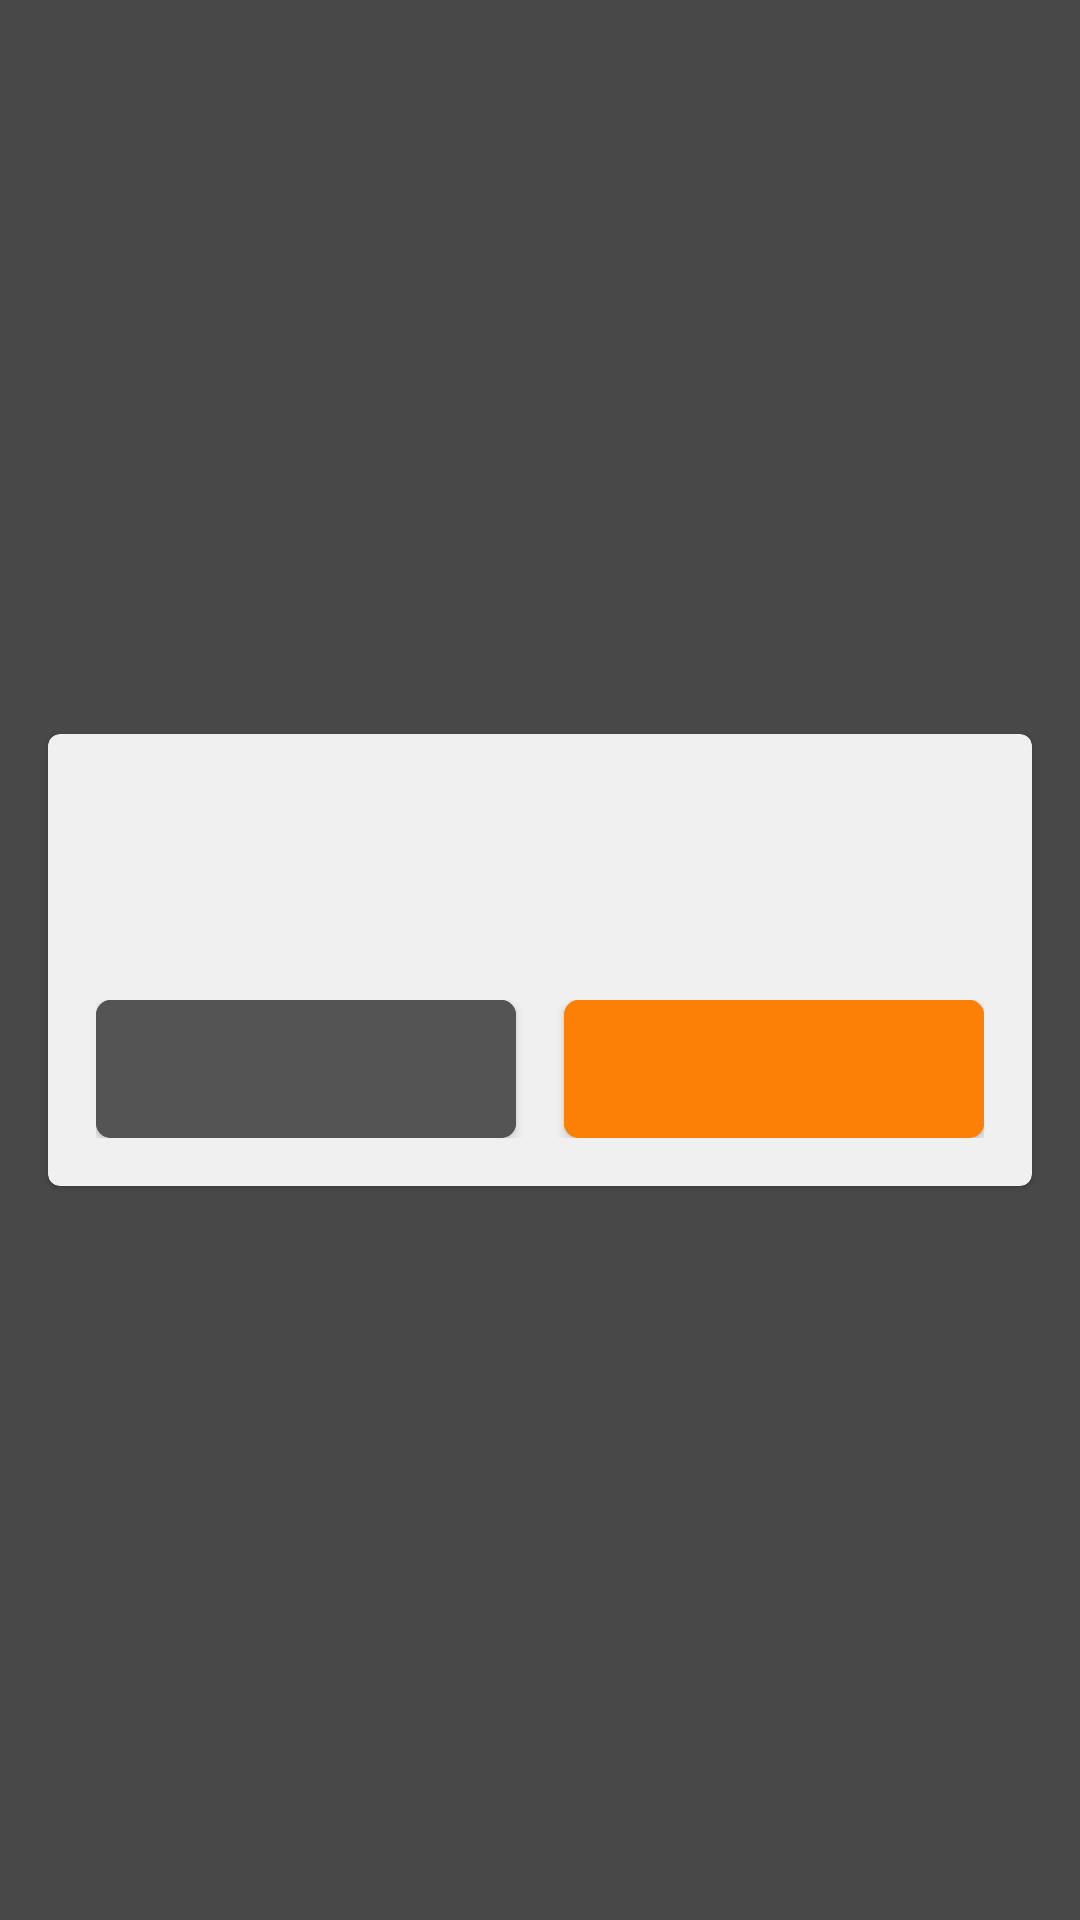

Write the Android layout XML for this screen, with the resource values it uses.
<!-- AndroidManifest.xml: application theme AppTheme -->
<!-- res/layout/dialog_alert.xml -->
<?xml version="1.0" encoding="utf-8"?>
<androidx.constraintlayout.widget.ConstraintLayout xmlns:android="http://schemas.android.com/apk/res/android"
    xmlns:app="http://schemas.android.com/apk/res-auto"
    xmlns:tools="http://schemas.android.com/tools"
    android:layout_width="match_parent"
    android:layout_height="match_parent"
    android:background="@android:color/transparent">

    <FrameLayout
        android:layout_width="0dp"
        android:layout_height="0dp"
        android:alpha="0.7"
        android:background="@color/colorOnBackground"
        app:layout_constraintBottom_toBottomOf="parent"
        app:layout_constraintEnd_toEndOf="parent"
        app:layout_constraintStart_toStartOf="parent"
        app:layout_constraintTop_toTopOf="parent" />

    <com.google.android.material.card.MaterialCardView
        android:layout_width="0dp"
        android:layout_height="wrap_content"
        android:layout_marginStart="16dp"
        android:layout_marginEnd="16dp"
        android:background="@color/colorBackground"
        android:backgroundTint="@color/colorBackground"
        android:elevation="5dp"
        app:layout_constraintBottom_toBottomOf="parent"
        app:layout_constraintEnd_toEndOf="parent"
        app:layout_constraintStart_toStartOf="parent"
        app:layout_constraintTop_toTopOf="parent">


        <androidx.constraintlayout.widget.ConstraintLayout
            android:layout_width="match_parent"
            android:layout_height="match_parent"
            android:layout_marginStart="16dp"
            android:layout_marginTop="16dp"
            android:layout_marginEnd="16dp"
            android:layout_marginBottom="16dp"
            android:background="@color/colorBackground"
            app:layout_constraintBottom_toBottomOf="parent"
            app:layout_constraintEnd_toEndOf="parent"
            app:layout_constraintStart_toStartOf="parent"
            app:layout_constraintTop_toTopOf="parent">

            <TextView
                android:id="@+id/txt_title"
                style="@style/My.TA.Headline6"
                android:layout_width="0dp"
                android:layout_height="wrap_content"
                android:textStyle="bold"
                app:layout_constraintEnd_toEndOf="parent"
                app:layout_constraintStart_toStartOf="parent"
                app:layout_constraintTop_toTopOf="parent"
                tools:text="Title" />

            <TextView
                android:id="@+id/txt_message"
                style="@style/My.TA.Subtitle1"
                android:layout_width="0dp"
                android:layout_height="wrap_content"
                android:layout_marginTop="8dp"
                android:maxLines="3"
                app:layout_constraintEnd_toEndOf="parent"
                app:layout_constraintStart_toStartOf="parent"
                app:layout_constraintTop_toBottomOf="@+id/txt_title"
                tools:text="Title" />

            <LinearLayout
                android:layout_width="match_parent"
                android:layout_height="wrap_content"
                android:layout_marginTop="16dp"
                android:orientation="horizontal"
                android:weightSum="2"
                app:layout_constraintBottom_toBottomOf="parent"
                app:layout_constraintEnd_toEndOf="parent"
                app:layout_constraintTop_toBottomOf="@+id/txt_message">

                <com.google.android.material.button.MaterialButton
                    android:id="@+id/btnDialogNegative"
                    style="@style/My.TA.Button"
                    android:layout_width="wrap_content"
                    android:layout_height="46dp"
                    android:layout_weight="1"
                    android:backgroundTint="@color/colorDarkStrokeDark"
                    android:fontFamily="@font/m_plus_rounded1c_medium"
                    android:insetTop="0dp"
                    android:insetBottom="0dp"
                    android:textAllCaps="true"
                    android:textColor="@color/colorBackground"
                    android:textSize="14sp"
                    app:cornerRadius="5dp"
                    tools:text="Cancel" />

                <com.google.android.material.button.MaterialButton
                    android:id="@+id/btnDialogPositive"
                    style="@style/My.TA.Button"
                    android:layout_width="wrap_content"
                    android:layout_height="46dp"
                    android:layout_marginStart="16dp"
                    android:layout_weight="1"
                    android:backgroundTint="@color/colorPrimaryLight"
                    android:fontFamily="@font/m_plus_rounded1c_medium"
                    android:insetTop="0dp"
                    android:insetBottom="0dp"
                    android:textAllCaps="true"
                    android:textColor="@color/colorBackground"
                    android:textSize="14sp"
                    app:cornerRadius="5dp"
                    tools:text="Okay!" />
            </LinearLayout>
        </androidx.constraintlayout.widget.ConstraintLayout>
    </com.google.android.material.card.MaterialCardView>


</androidx.constraintlayout.widget.ConstraintLayout>
<!-- resources referenced by this layout -->
<resources>
  <color name="colorBackground">#F0F0F0</color>
  <color name="colorDarkStrokeDark">#545454</color>
  <color name="colorOnBackground">#000000</color>
  <color name="colorPrimaryLight">#FC8005</color>
  <style name="My.TA.Button" parent="TextAppearance.MaterialComponents.Button">
  		<item name="fontFamily">@font/m_plus_rounded1c_medium</item>
  	</style>
  <style name="My.TA.Headline6" parent="TextAppearance.MaterialComponents.Headline6">
  		<item name="fontFamily">@font/m_plus_rounded1c_medium</item>
  	</style>
  <style name="My.TA.Subtitle1" parent="TextAppearance.MaterialComponents.Subtitle1">
  		<item name="fontFamily">@font/m_plus_rounded1c_regular</item>
  	</style>
  <color name="colorPrimary">#F94E19</color>
  <color name="colorPrimaryVariant">@color/colorPrimaryDark</color>
  <color name="colorOnPrimary">#ffffff</color>
  <color name="colorSecondary">#F7E3DE</color>
  <color name="colorSecondaryVariant">@color/colorSecondaryDark</color>
  <color name="colorOnSecondary">#74797C</color>
  <color name="colorSurface">#eff3f9</color>
  <color name="colorOnSurface">#000000</color>
  <color name="colorError">#fdd3ca</color>
  <color name="colorOnError">#282d33</color>
  <color name="colorStatusBar">@color/colorPrimaryDark</color>
  <style name="My.Widget.TextView" parent="@style/Widget.MaterialComponents.TextView">
  		<item name="android:textAppearance">@style/My.TA.Body1</item>
  	</style>
  <style name="My.TA.Headline1" parent="TextAppearance.MaterialComponents.Headline1">
  		<item name="fontFamily">@font/m_plus_rounded1c_light</item>
  	</style>
  <style name="My.TA.Headline2" parent="TextAppearance.MaterialComponents.Headline2">
  		<item name="fontFamily">@font/m_plus_rounded1c_light</item>
  	</style>
  <style name="My.TA.Headline3" parent="TextAppearance.MaterialComponents.Headline3">
  		<item name="fontFamily">@font/m_plus_rounded1c_regular</item>
  	</style>
  <style name="My.TA.Headline4" parent="TextAppearance.MaterialComponents.Headline4">
  		<item name="fontFamily">@font/m_plus_rounded1c_regular</item>
  	</style>
  <style name="My.TA.Headline5" parent="TextAppearance.MaterialComponents.Headline5">
  		<item name="fontFamily">@font/m_plus_rounded1c_regular</item>
  	</style>
  <style name="My.TA.Subtitle2" parent="TextAppearance.MaterialComponents.Subtitle2">
  		<item name="fontFamily">@font/m_plus_rounded1c_medium</item>
  	</style>
  <style name="My.TA.Body1" parent="TextAppearance.MaterialComponents.Body1">
  		<item name="fontFamily">@font/m_plus_rounded1c_regular</item>
  	</style>
  <style name="My.TA.Body2" parent="TextAppearance.MaterialComponents.Body2">
  		<item name="fontFamily">@font/m_plus_rounded1c_regular</item>
  	</style>
  <style name="My.TA.Caption" parent="TextAppearance.MaterialComponents.Caption">
  		<item name="fontFamily">@font/m_plus_rounded1c_regular</item>
  	</style>
  <style name="My.TA.Overline" parent="TextAppearance.MaterialComponents.Overline">
  		<item name="fontFamily">@font/m_plus_rounded1c_regular</item>
  	</style>
  <color name="colorPrimaryDark">#FC4305</color>
  <color name="colorSecondaryDark">#FC8A05</color>
</resources>
